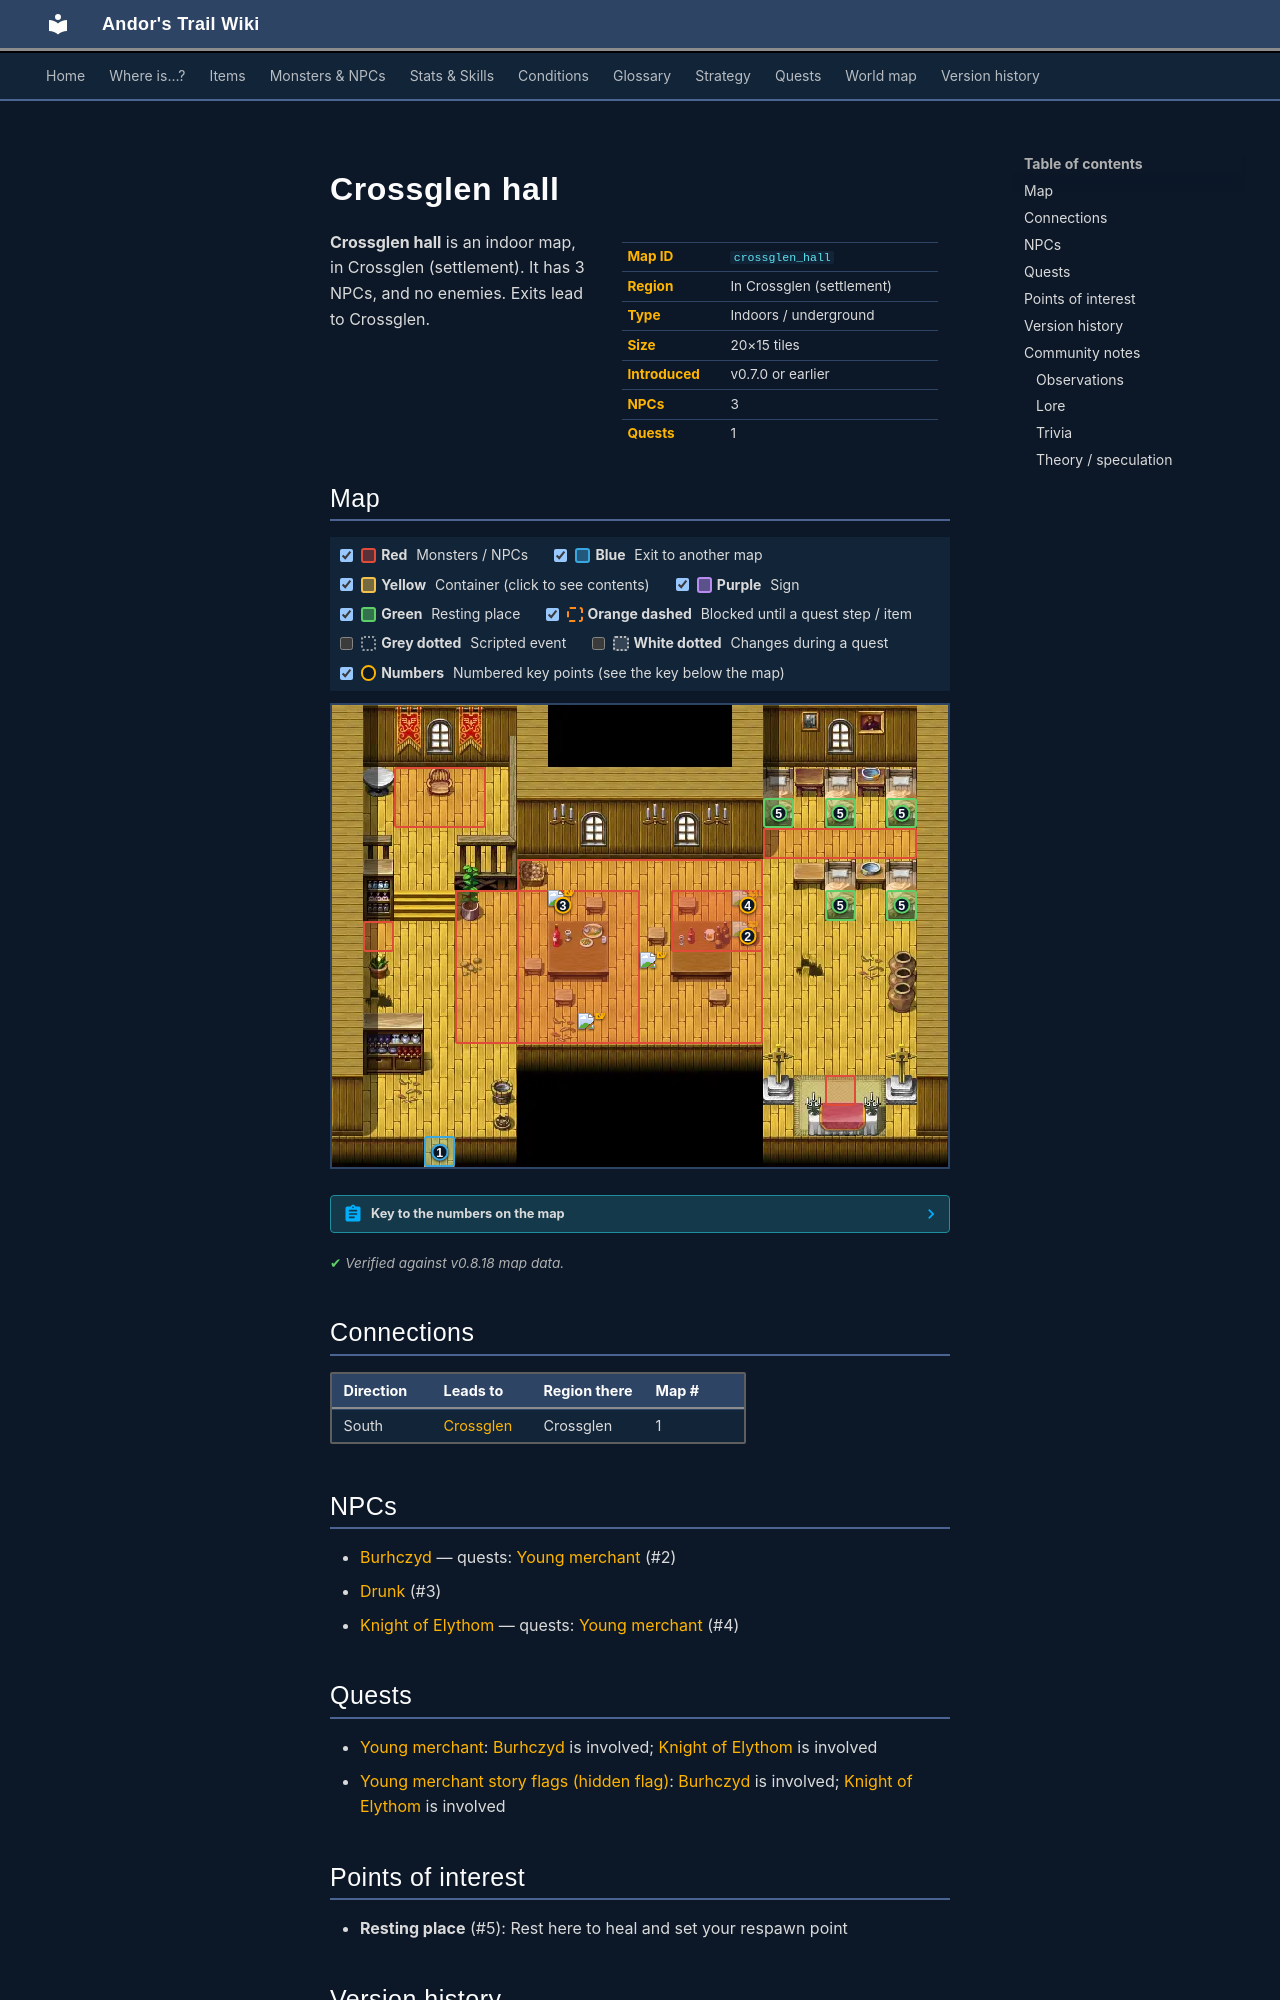

repository: asdfghjkl628/Andor-s-Trail-Wikiiii · page: maps/crossglen_hall/index.html · generator: mkdocs

---
description: "Crossglen hall is an indoor location in Andor's Trail, in Crossglen (settlement). NPCs: Burhczyd, Drunk, Knight of Elythom. Exits to Crossglen."
---

# Crossglen hall

<div class="infobox" markdown>

| | |
|---|---|
| **Map ID** | `crossglen_hall` |
| **Region** | In Crossglen (settlement) |
| **Type** | Indoors / underground |
| **Size** | 20×15 tiles |
| **Introduced** | v0.7.0 or earlier |
| **NPCs** | 3 |
| **Quests** | 1 |

</div>

**Crossglen hall** is an indoor map, in Crossglen (settlement). It has 3 NPCs, and no enemies. Exits lead to Crossglen.

## Map

<div class="map-legend" markdown="0"><label class="lg"><input type="checkbox" data-t="spawn" checked><span class="sw sw-spawn"></span><b>Red</b>&nbsp;Monsters / NPCs</label><label class="lg"><input type="checkbox" data-t="mapchange" checked><span class="sw sw-mapchange"></span><b>Blue</b>&nbsp;Exit to another map</label><label class="lg"><input type="checkbox" data-t="container" checked><span class="sw sw-container"></span><b>Yellow</b>&nbsp;Container (click to see contents)</label><label class="lg"><input type="checkbox" data-t="sign" checked><span class="sw sw-sign"></span><b>Purple</b>&nbsp;Sign</label><label class="lg"><input type="checkbox" data-t="rest" checked><span class="sw sw-rest"></span><b>Green</b>&nbsp;Resting place</label><label class="lg"><input type="checkbox" data-t="key" checked><span class="sw sw-key"></span><b>Orange dashed</b>&nbsp;Blocked until a quest step / item</label><label class="lg"><input type="checkbox" data-t="script"><span class="sw sw-script"></span><b>Grey dotted</b>&nbsp;Scripted event</label><label class="lg"><input type="checkbox" data-t="replace"><span class="sw sw-replace"></span><b>White dotted</b>&nbsp;Changes during a quest</label><label class="lg"><input type="checkbox" data-t="pin" checked><span class="sw sw-pin"></span><b>Numbers</b>&nbsp;Numbered key points (see the key below the map)</label></div>

<div class="map-wrap hide-script hide-replace" markdown="0"><img src="../../assets/maps/crossglen_hall.webp" alt="Map of Crossglen hall" width="640" height="480" loading="lazy"><a id="place-entrance" class="mo mo-mapchange" href="../crossglen/#place-hall" title="Exit to Crossglen" style="left:15.000%;top:93.333%;width:5.000%;height:6.667%"></a><span class="mo mo-rest" title="Resting place (respawn point)" style="left:80.000%;top:40.000%;width:5.000%;height:6.667%"></span><span class="mo mo-rest" title="Resting place (respawn point)" style="left:90.000%;top:40.000%;width:5.000%;height:6.667%"></span><span class="mo mo-rest" title="Resting place (respawn point)" style="left:90.000%;top:20.000%;width:5.000%;height:6.667%"></span><span class="mo mo-rest" title="Resting place (respawn point)" style="left:80.000%;top:20.000%;width:5.000%;height:6.667%"></span><span class="mo mo-rest" title="Resting place (respawn point)" style="left:70.000%;top:20.000%;width:5.000%;height:6.667%"></span><span class="mo mo-spawn" title="Spawns: Leonid" style="left:10.000%;top:13.333%;width:15.000%;height:13.333%"></span><span class="mo mo-spawn" title="Spawns: Mara" style="left:20.000%;top:40.000%;width:30.000%;height:33.333%"></span><span class="mo mo-spawn" title="Spawns: Drunk" style="left:30.000%;top:33.333%;width:40.000%;height:40.000%"></span><span class="mo mo-spawn" title="Spawns: Arambold" style="left:70.000%;top:26.667%;width:25.000%;height:6.667%"></span><span class="mo mo-spawn" title="Spawns: Tharal" style="left:80.000%;top:80.000%;width:5.000%;height:6.667%"></span><span class="mo mo-spawn" title="Spawns: Gruil" style="left:5.000%;top:46.667%;width:5.000%;height:6.667%"></span><span class="mo mo-spawn" title="Spawns: Burhczyd (only appears later, during a quest)" style="left:55.000%;top:40.000%;width:15.000%;height:13.333%"></span><span class="mo mo-spawn" title="Spawns: Knight of Elythom (only appears later, during a quest)" style="left:55.000%;top:40.000%;width:15.000%;height:13.333%"></span><a class="mob" href="../../monsters/drunk/" title="Drunk" style="left:35.000%;top:40.000%;width:5.000%;height:6.667%"><img src="../../assets/icons/monsters/monsters_rltiles3_14.png" alt="Drunk"></a><a class="mob" href="../../monsters/drunk/" title="Drunk" style="left:40.000%;top:66.667%;width:5.000%;height:6.667%"><img src="../../assets/icons/monsters/monsters_rltiles3_14.png" alt="Drunk"></a><a class="mob" href="../../monsters/drunk/" title="Drunk" style="left:50.000%;top:53.333%;width:5.000%;height:6.667%"><img src="../../assets/icons/monsters/monsters_rltiles3_14.png" alt="Drunk"></a><a class="mob mob-later" href="../../monsters/burhczyd1/" title="Burhczyd (appears later in a quest)" style="left:65.000%;top:46.667%;width:5.000%;height:6.667%"><img src="../../assets/icons/monsters/monsters_ld2_8.png" alt="Burhczyd"></a><a class="mob mob-later" href="../../monsters/burhczyd1e/" title="Knight of Elythom (appears later in a quest)" style="left:65.000%;top:40.000%;width:5.000%;height:6.667%"><img src="../../assets/icons/monsters/monsters_men_3.png" alt="Knight of Elythom"></a><a class="pin pin-exit" href="#key-1" style="left:17.500%;top:96.667%" title="Exit (south): to [Crossglen](crossglen.md)">1</a><a id="pin-npc-burhczyd1" class="pin pin-npc" href="#key-2" style="left:67.500%;top:50.000%" title="[Burhczyd](../../monsters/burhczyd1.md): 1 quest">2</a><a id="pin-npc-drunk" class="pin pin-npc" href="#key-3" style="left:37.500%;top:43.333%" title="[Drunk](../../monsters/drunk.md): NPC">3</a><a id="pin-npc-burhczyd1e" class="pin pin-npc" href="#key-4" style="left:67.500%;top:43.333%" title="[Knight of Elythom](../../monsters/burhczyd1e.md): 1 quest">4</a><a class="pin pin-rest" href="#key-5" style="left:82.500%;top:43.333%" title="Resting place: Rest here to heal and set your respawn point">5</a><a class="pin pin-rest" href="#key-5" style="left:92.500%;top:43.333%" title="Resting place: Rest here to heal and set your respawn point">5</a><a class="pin pin-rest" href="#key-5" style="left:92.500%;top:23.333%" title="Resting place: Rest here to heal and set your respawn point">5</a><a class="pin pin-rest" href="#key-5" style="left:82.500%;top:23.333%" title="Resting place: Rest here to heal and set your respawn point">5</a><a class="pin pin-rest" href="#key-5" style="left:72.500%;top:23.333%" title="Resting place: Rest here to heal and set your respawn point">5</a></div>

??? abstract "Key to the numbers on the map"

    | # | What | Details |
    |---|---|---|
    | <span id="key-1"></span>1 | Exit (south) | to [Crossglen](crossglen.md) |
    | <span id="key-2"></span>2 | [Burhczyd](../monsters/burhczyd1.md) | 1 quest |
    | <span id="key-3"></span>3 | [Drunk](../monsters/drunk.md) | NPC |
    | <span id="key-4"></span>4 | [Knight of Elythom](../monsters/burhczyd1e.md) | 1 quest |
    | <span id="key-5"></span>5 | Resting place | Rest here to heal and set your respawn point |


<p class="verified">Verified against v0.8.18 map data.</p>

## Connections

| Direction | Leads to | Region there | Map # |
|---|---|---|---|
| South | [Crossglen](crossglen.md) | Crossglen | 1 |

## NPCs

- [Burhczyd](../monsters/burhczyd1.md) — quests: [Young merchant](../quests/quest_burhczyd.md) (#2)
- [Drunk](../monsters/drunk.md) (#3)
- [Knight of Elythom](../monsters/burhczyd1e.md) — quests: [Young merchant](../quests/quest_burhczyd.md) (#4)

## Quests

- [Young merchant](../quests/quest_burhczyd.md): [Burhczyd](../monsters/burhczyd1.md) is involved; [Knight of Elythom](../monsters/burhczyd1e.md) is involved
- [Young merchant story flags (hidden flag)](../quests/quest_burhczyd_nd.md): [Burhczyd](../monsters/burhczyd1.md) is involved; [Knight of Elythom](../monsters/burhczyd1e.md) is involved
